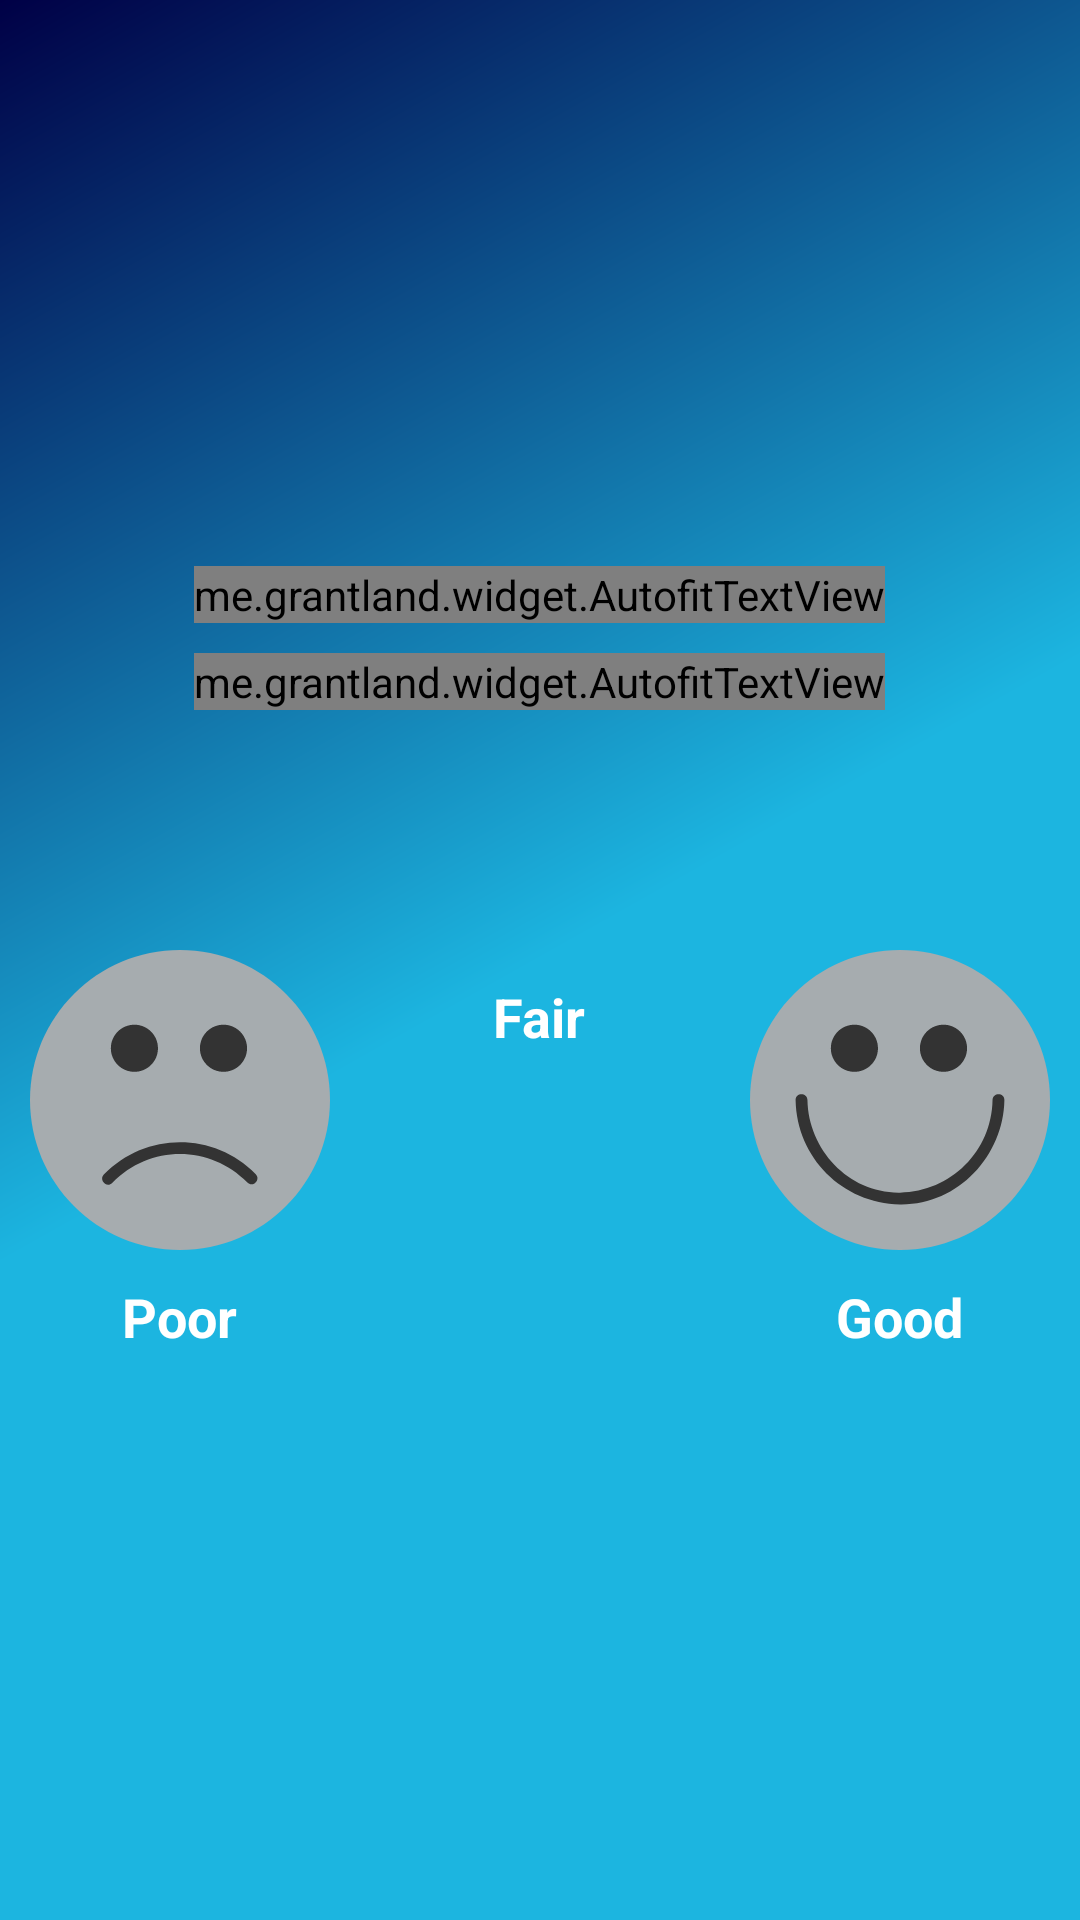

Layout XML and referenced resources for this Android screen:
<!-- AndroidManifest.xml: application theme AppTheme -->
<!-- res/layout/activity_feedback.xml -->
<?xml version="1.0" encoding="utf-8"?>
<RelativeLayout xmlns:android="http://schemas.android.com/apk/res/android"
    xmlns:app="http://schemas.android.com/apk/res-auto"
    xmlns:tools="http://schemas.android.com/tools"
    android:layout_width="match_parent"
    android:layout_height="match_parent"
    xmlns:autofit="http://schemas.android.com/apk/res-auto"
    android:background="@drawable/gradient"
    android:keepScreenOn="true"
    android:focusableInTouchMode="true"
    tools:context=".ui.FeedbackActivity">

    <LinearLayout
        android:layout_width="match_parent"
        android:layout_height="match_parent"
        android:gravity="center"
        android:orientation="vertical">

        <RelativeLayout
            android:id="@+id/below_rl"
            android:layout_width="match_parent"
            android:layout_height="wrap_content">

                <me.grantland.widget.AutofitTextView
                    android:id="@+id/service_text"
                    android:layout_width="wrap_content"
                    android:layout_height="wrap_content"
                    android:textStyle="bold"
                    android:layout_centerHorizontal="true"
                    android:layout_marginLeft="10dp"
                    android:layout_marginRight="10dp"
                    android:textColor="@color/white"
                    android:gravity="center"
                    android:layout_alignParentTop="true"
                    android:text="How was your day today?"
                    android:maxLines="3"
                    android:textSize="36sp"
                    autofit:minTextSize="12sp" />

                <me.grantland.widget.AutofitTextView
                    android:id="@+id/multi_language_txt"
                    android:layout_width="wrap_content"
                    android:layout_height="wrap_content"
                    android:layout_below="@+id/service_text"
                    android:textStyle="bold"
                    android:gravity="center"
                    android:layout_marginBottom="30dp"
                    android:layout_marginTop="10dp"
                    android:layout_centerHorizontal="true"
                    android:layout_marginLeft="10dp"
                    android:layout_marginRight="10dp"
                    android:textColor="@color/white"
                    android:text="ಇಂದು ನಿಮ್ಮ ದಿನ ಹೇಗಿತ್ತು?"
                    android:maxLines="3"
                    android:textSize="36sp"
                    autofit:minTextSize="12sp" />


                <LinearLayout
                    android:layout_below="@+id/multi_language_txt"
                    android:layout_width="match_parent"
                    android:layout_height="wrap_content"
                    android:orientation="horizontal"
                    android:layout_marginTop="50dp"
                    android:layout_centerInParent="true"
                    android:weightSum="3">

                    <LinearLayout
                        android:layout_weight="1"
                        android:layout_width="0dp"
                        android:layout_height="wrap_content"
                        android:orientation="vertical"
                        android:gravity="center">

                        <ImageView
                            android:id="@+id/img_poor"
                            android:layout_width="wrap_content"
                            android:layout_height="wrap_content"
                            android:src="@drawable/ic_uncheck_poor"/>

                        <TextView
                            android:textStyle="bold"
                            android:layout_marginTop="10dp"
                            android:layout_width="wrap_content"
                            android:layout_height="wrap_content"
                            android:text="Poor"
                            android:textSize="18sp"
                            android:textColor="@color/white"/>

                    </LinearLayout>

                    <LinearLayout
                        android:layout_weight="1"
                        android:layout_width="0dp"
                        android:layout_height="wrap_content"
                        android:orientation="vertical"
                        android:gravity="center">

                        <ImageView
                            android:id="@+id/img_avg"
                            android:layout_width="wrap_content"
                            android:layout_height="wrap_content"
                            android:src="@drawable/ic_uncheck_avg"/>

                        <TextView
                            android:textStyle="bold"
                            android:layout_marginTop="10dp"
                            android:layout_width="wrap_content"
                            android:layout_height="wrap_content"
                            android:text="Fair"
                            android:textSize="18sp"
                            android:textColor="@color/white"/>

                    </LinearLayout>

                    <LinearLayout
                        android:layout_weight="1"
                        android:layout_width="0dp"
                        android:layout_height="wrap_content"
                        android:orientation="vertical"
                        android:gravity="center">

                        <ImageView
                            android:id="@+id/img_good"
                            android:layout_width="wrap_content"
                            android:layout_height="wrap_content"
                            android:src="@drawable/ic_uncheck_good"/>

                        <TextView
                            android:textStyle="bold"
                            android:layout_marginTop="10dp"
                            android:layout_width="wrap_content"
                            android:layout_height="wrap_content"
                            android:text="Good"
                            android:textSize="18sp"
                            android:textColor="@color/white"/>

                    </LinearLayout>

                </LinearLayout>

        </RelativeLayout>


    </LinearLayout>

    <Button
        android:id="@+id/card_submit"
        android:text="Submit"
        android:visibility="gone"
        android:textAllCaps="false"
        android:textStyle="bold"
        android:textSize="24sp"
        android:textColor="@color/white"
        android:layout_width="match_parent"
        android:layout_height="60dp"
        android:background="@drawable/gradient"
        android:layout_alignParentBottom="true"
        android:layout_centerHorizontal="true"/>

</RelativeLayout>
<!-- resources referenced by this layout -->
<resources>
  <color name="white">#ffffff</color>
  <!-- drawable gradient (drawable) -->
  <shape xmlns:android="http://schemas.android.com/apk/res/android"
      android:shape="rectangle">
      <gradient
          android:angle="135"
          android:centerColor="#1CB5E0"
          android:endColor="#000046"
          android:startColor="#1CB5E0"
          android:type="linear" />
  </shape>
  <!-- drawable ic_uncheck_good (drawable) -->
  <?xml version="1.0" encoding="utf-8"?>
  <vector xmlns:android="http://schemas.android.com/apk/res/android"
      android:width="100dp"
      android:height="100dp"
      android:viewportWidth="473.931"
      android:viewportHeight="473.931">
  
      <path
          android:fillColor="#A6ACAF"
          android:pathData="M 236.966 0 C 367.838708028 0 473.932 106.093291972 473.932 236.966 C 473.932 367.838708028 367.838708028 473.932 236.966 473.932 C 106.093291972 473.932 0 367.838708028 0 236.966 C 0 106.093291972 106.093291972 0 236.966 0 Z" />
      <path
          android:fillColor="#333333"
          android:pathData="M383.164,237.123c-1.332,80.699-65.514,144.873-146.213,146.206 c-80.702,1.332-144.907-67.52-146.206-146.206c-0.198-12.052-18.907-12.071-18.709,0c1.5,90.921,73.993,163.414,164.914,164.914 c90.929,1.5,163.455-76.25,164.922-164.914C402.071,225.052,383.362,225.071,383.164,237.123L383.164,237.123z" />
      <path
          android:fillColor="#333333"
          android:pathData="M 164.937 118.011 C 185.49082925 118.011 202.153 134.67317075 202.153 155.227 C 202.153 175.78082925 185.49082925 192.443 164.937 192.443 C 144.38317075 192.443 127.721 175.78082925 127.721 155.227 C 127.721 134.67317075 144.38317075 118.011 164.937 118.011 Z" />
      <path
          android:fillColor="#333333"
          android:pathData="M 305.664 118.011 C 326.21782925 118.011 342.88 134.67317075 342.88 155.227 C 342.88 175.78082925 326.21782925 192.443 305.664 192.443 C 285.11017075 192.443 268.448 175.78082925 268.448 155.227 C 268.448 134.67317075 285.11017075 118.011 305.664 118.011 Z" />
  </vector>
  <!-- drawable ic_uncheck_poor (drawable) -->
  <?xml version="1.0" encoding="utf-8"?>
  <vector xmlns:android="http://schemas.android.com/apk/res/android"
      android:width="100dp"
      android:height="100dp"
      android:viewportWidth="473.935"
      android:viewportHeight="473.935">
  
      <path
          android:fillColor="#A6ACAF"
          android:pathData="M 236.967 0 C 367.840260313 0 473.934 106.093739687 473.934 236.967 C 473.934 367.840260313 367.840260313 473.934 236.967 473.934 C 106.093739687 473.934 0 367.840260313 0 236.967 C 0 106.093739687 106.093739687 0 236.967 0 Z" />
      <path
          android:fillColor="#333333"
          android:pathData="M356.671,354.1c-66.226-67.618-174.255-67.337-240.096,0.703 c-8.389,8.666,4.827,21.912,13.227,13.227c58.87-60.83,154.386-61.204,213.641-0.703C351.896,375.96,365.116,362.721,356.671,354.1 L356.671,354.1z" />
      <path
          android:fillColor="#333333"
          android:pathData="M 164.938 118.016 C 185.49182925 118.016 202.154 134.67817075 202.154 155.232 C 202.154 175.78582925 185.49182925 192.448 164.938 192.448 C 144.38417075 192.448 127.722 175.78582925 127.722 155.232 C 127.722 134.67817075 144.38417075 118.016 164.938 118.016 Z" />
      <path
          android:fillColor="#333333"
          android:pathData="M 305.667 118.016 C 326.22082925 118.016 342.883 134.67817075 342.883 155.232 C 342.883 175.78582925 326.22082925 192.448 305.667 192.448 C 285.11317075 192.448 268.451 175.78582925 268.451 155.232 C 268.451 134.67817075 285.11317075 118.016 305.667 118.016 Z" />
  </vector>
  <style name="AppTheme" parent="Theme.AppCompat.Light.NoActionBar">
          
          <item name="colorPrimary">@color/colorPrimary</item>
          <item name="colorPrimaryDark">@color/colorPrimaryDark</item>
          <item name="colorAccent">@color/colorAccent</item>
      </style>
  <color name="colorPrimary">#2C3E50</color>
  <color name="colorPrimaryDark">#292E49</color>
  <color name="colorAccent">#292E49</color>
</resources>
